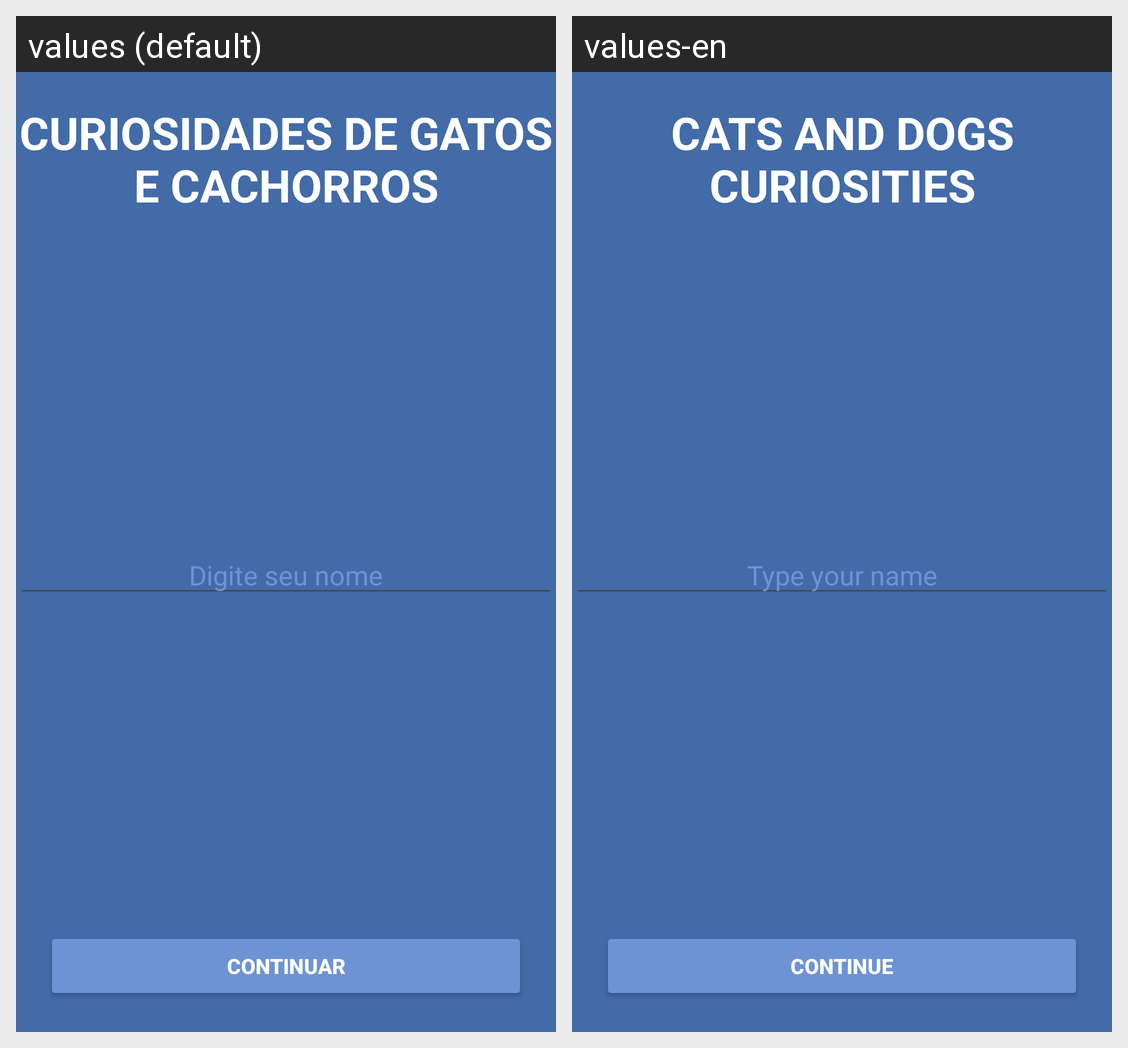

Locale-by-locale string values for the Android screen shown in this grid:
Android screen res/layout/activity_main.xml rendered under 2 locales, left to right: values (default), values-en. Device: Nexus 5 (rendered at 1080×1920; each locale shown at half size, 540×960, under a caption strip naming it); theme Theme.FirstApp.
Strings drawn on this screen, with the default value and each locale's value (text and hints the layout hard-codes, and strings that could not be matched under every locale, appear in the picture but are not listed):

app_name
  values: CURIOSIDADES DE GATOS E CACHORROS
  values-en: CATS AND DOGS CURIOSITIES

type_your_name
  values: Digite seu nome
  values-en: Type your name

keep
  values: CONTINUAR
  values-en: CONTINUE
